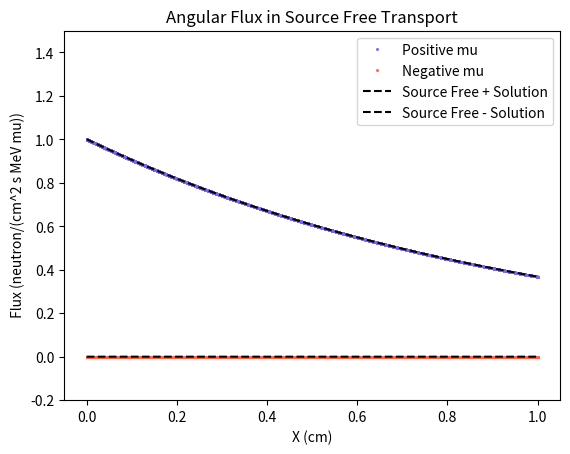
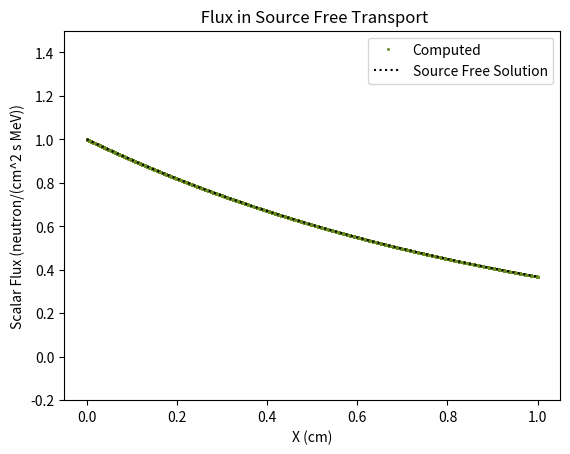
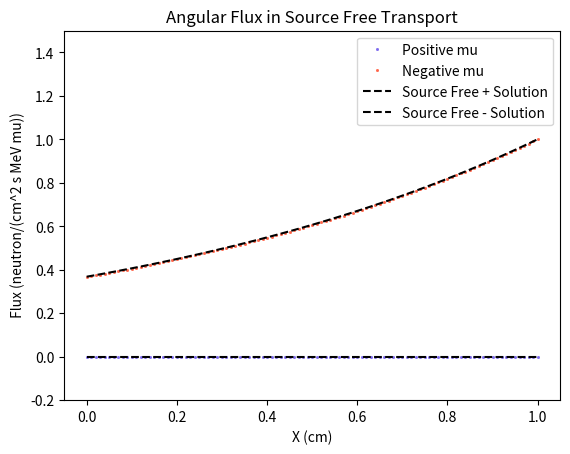
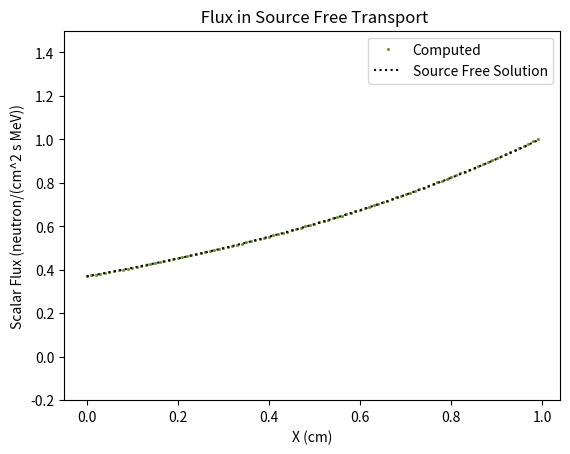
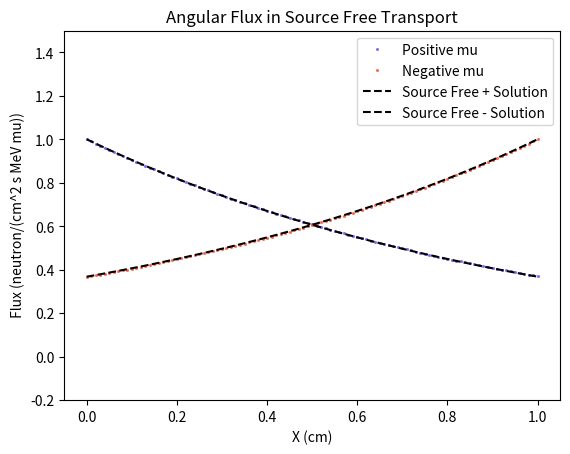
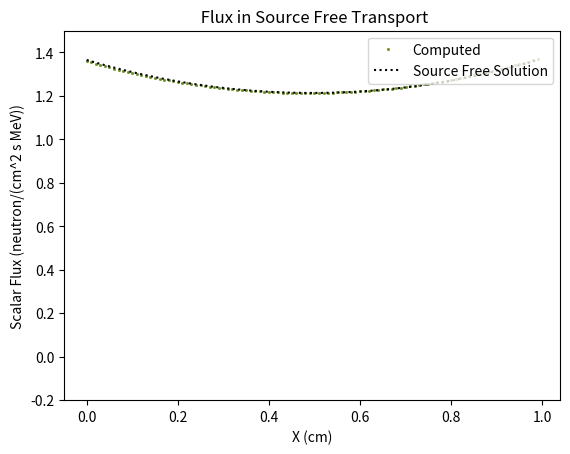
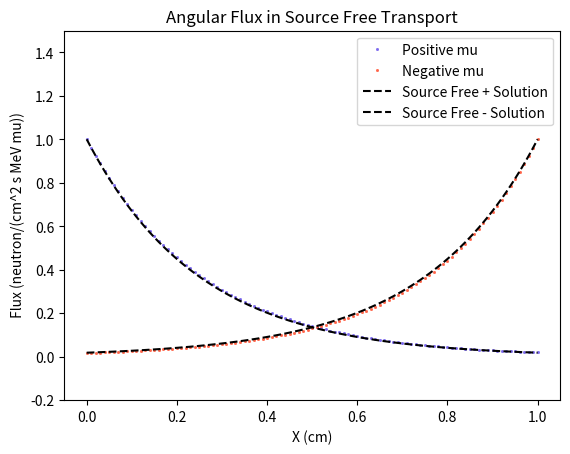
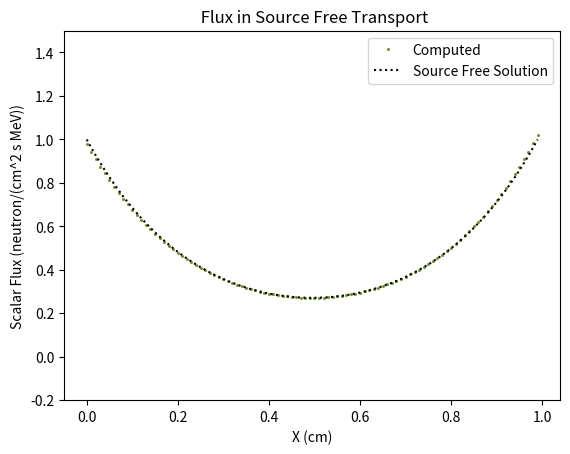
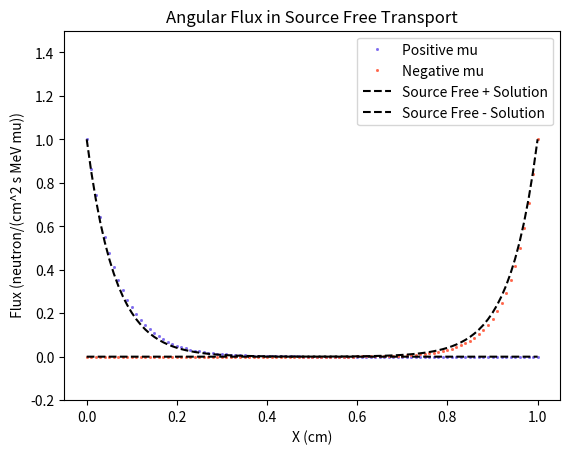
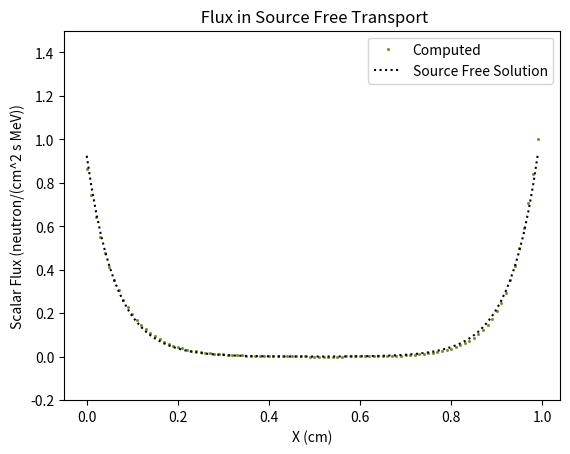
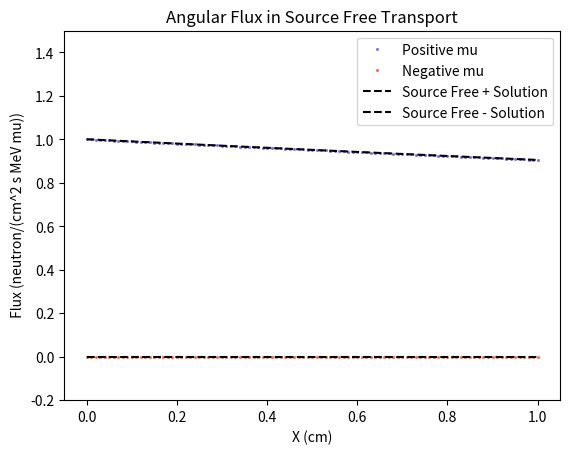
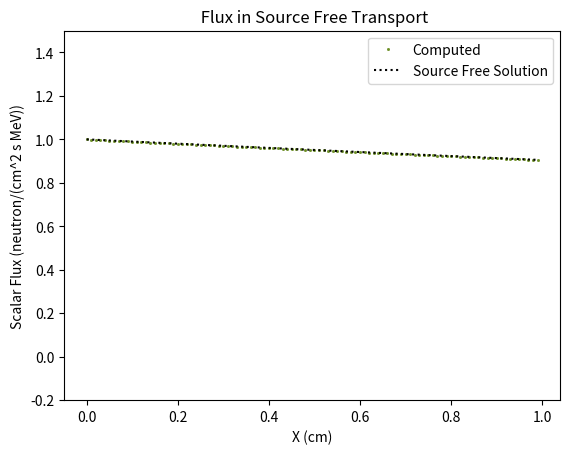
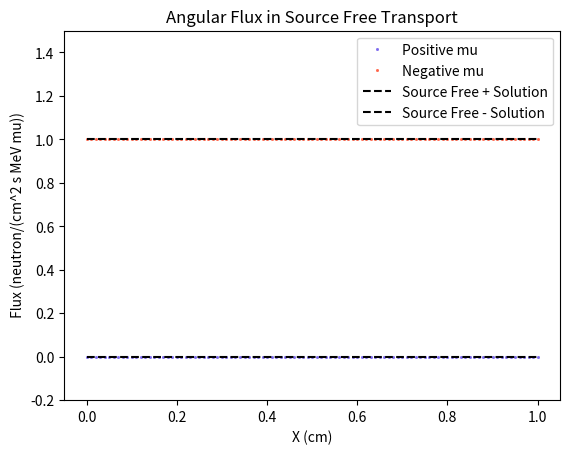
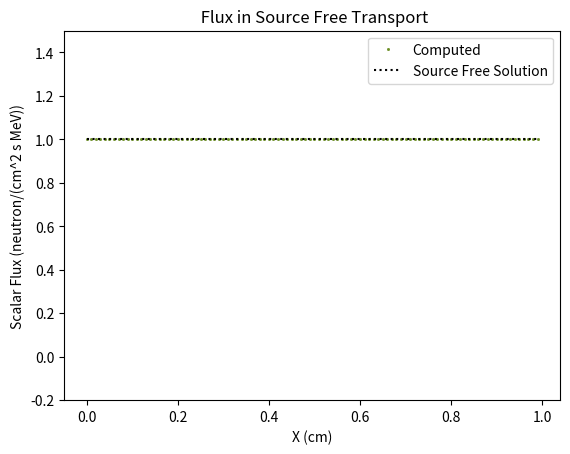
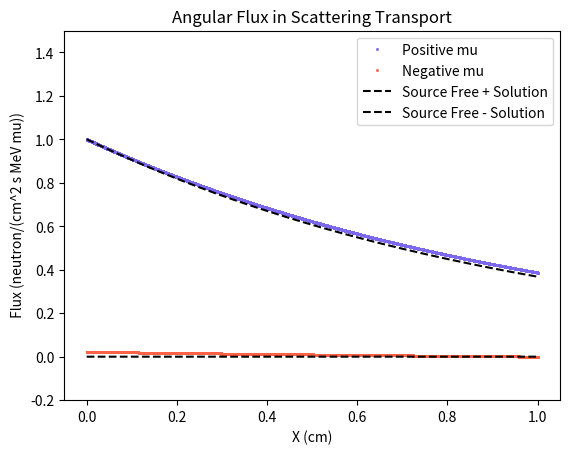
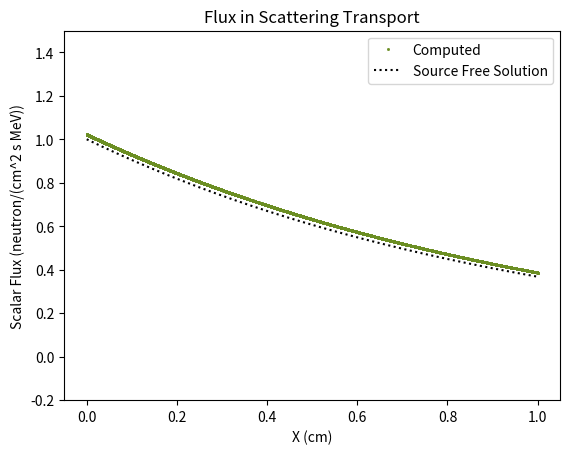

Source code (Python) for these figures, in order:
#!/usr/bin/env python3
# -*- coding: utf-8 -*-
"""
Created on Mon Jan 27 20:59:40 2025

@author: ehansen
"""

import numpy as np
from scipy.linalg import solve_toeplitz as levinson
from scipy.linalg import solve_banded as banded
import matplotlib.pyplot as plt
import os

class SourceFree1D():
    
    def __init__(self,rmu,lmu,rphi0,lphi0,sigmat,sigmas=0,X=1,Nx=100):
        
        # Parameters
        self.rmu = rmu
        self.lmu = -lmu
        self.rphi0 = rphi0
        self.lphi0 = lphi0
        self.sigmat = sigmat
        # Take Nx to be the number of cells, not the number of cells
        self.Nx = Nx
        self.X = X
        self.rtau = self.sigmat * self.X/(self.Nx*self.rmu)
        self.ltau = self.sigmat * self.X/(self.Nx*self.lmu)
        
        # Computed Values
        self.xright = np.zeros(self.Nx+1,dtype="float64")
        self.xrightavg = np.zeros(self.Nx,dtype="float64")
        self.xleft = np.zeros(self.Nx+1,dtype="float64")
        self.xleftavg = np.zeros(self.Nx,dtype="float64")
        self.scalaravg = self.xrightavg + self.xleftavg
        
        # Optional Things for Problem 4
        self.sigmas = sigmas
        self.prev = np.ones(self.Nx,dtype="float64")
        self.q = self.scalaravg * 1.0/2.0 * self.sigmas

    def problem23_forwardflux_banded(self):
      
        ab = np.zeros([3,self.Nx+1],dtype="float64")
        b = np.zeros(self.Nx+1,dtype="float64")
        
        # Use an implicit difference formula - idea from Sree to test
        
        ab[0,1:] = 0.0
        ab[1,:] = 1.0+ self.rtau
        ab[1,0] = 1.0
        ab[2,:-1] = -1.0
        
        b[1:self.Nx+1] = self.q * self.X/(self.Nx * self.rmu)
        b[0] = self.rphi0
        
        
        self.xright = banded((1,1),ab,b)

        if self.sigmat < 10**(-10): # Do a naive average in cases of small tau
            # Typo with xleft
            self.xrightavg = (self.xright[1:]+self.xright[:-1])/2
        else:
            self.xrightavg = 1.0/2.0 * self.sigmas*self.scalaravg/self.sigmat-1.0/self.rtau * (self.xright[1:]-self.xright[:-1])
        
        return(None)
    
    def problem25_backwardflux(self):
        
        ab = np.zeros([3,self.Nx+1],dtype="float64")
        b = np.zeros(self.Nx+1,dtype="float64")
        
        ab[0,1:] = -(1.0+self.ltau)
        ab[1,:] = 1.0
        ab[2,:-1] = 0.0
        
        b[0:self.Nx] = - self.q * self.X/(self.Nx * self.lmu)
        b[self.Nx] = self.lphi0
        
        self.xleft = banded((1,1),ab,b)
        if self.sigmat < 10**(-10): # Do a naive average in cases of small tau
            self.xleftavg = (self.xleft[1:]+self.xleft[:-1])/2
        else:
            self.xleftavg = 1.0/2.0 * self.sigmas*self.scalaravg/self.sigmat 
            self.xleftavg += - 1.0/self.ltau * (-self.xleft[:-1]+self.xleft[1:])
            # why not switch left-right for this average? 
            # tau is negative, so we already accounted for the exchanged order
        
        return(None)

    
    def problem26_scalarflux(self):
        
        self.scalaravg = self.xrightavg + self.xleftavg
        
        return(None)
    
    def problem26_plotter(self,problemname):
        
        # Angular Flux Plots
        plt.figure()
        xplot = self.X/self.Nx * np.arange(self.Nx+1)
        rpsianalytic = self.rphi0 * np.exp(-self.sigmat/self.rmu * (xplot))
        lpsianalytic = self.lphi0 * np.exp(-self.sigmat/self.lmu * (xplot-self.X))
        plt.plot(xplot,self.xright,"s",color="mediumslateblue",
                 label="Positive mu",markersize=1)
        plt.plot(xplot,self.xleft,"s",color="tomato",
                 label="Negative mu",markersize=1)
        plt.plot(xplot,rpsianalytic,"k--",label="Source Free + Solution")
        plt.plot(xplot,lpsianalytic,"k--",label="Source Free - Solution")
        plt.xlabel("X (cm)")
        plt.ylabel(" Flux (neutron/(cm^2 s MeV mu))")
        plt.ylim(-0.2,1.5)
        if self.sigmas > 10**(-10):
            plt.title("Angular Flux in Scattering Transport")
        else:
            plt.title("Angular Flux in Source Free Transport")
        plt.legend(loc="upper right")
        if not os.path.exists("plots/"):
            os.mkdir("plots")
            
        plt.savefig("plots/"+problemname+"angular")
        plt.show()
        plt.close()
        
        # Scalar Flux Plots
        if self.sigmat < 10**(-10):
            scalaravganalytic = (rpsianalytic[1:]+rpsianalytic[:-1]
                                 +lpsianalytic[1:]+lpsianalytic[:-1])/2.0
        else:
            scalaravganalytic = -1.0/self.rtau * (rpsianalytic[1:]-rpsianalytic[:-1])
            scalaravganalytic += -1.0/self.ltau * (lpsianalytic[1:]-lpsianalytic[:-1])
        plt.plot(xplot[:-1],self.xleftavg+self.xrightavg,"s",color="olivedrab",
                 label="Computed",markersize=1)
        plt.plot(xplot[:-1],scalaravganalytic,"k:",
                 label="Source Free Solution")
        
        plt.xlabel("X (cm)")
        plt.ylabel("Scalar Flux (neutron/(cm^2 s MeV))")
        # Modified to show
        plt.ylim(-0.2,1.5)
        if self.sigmas > 10**(-10):
            plt.title("Flux in Scattering Transport")
        else:
            plt.title(" Flux in Source Free Transport")
        plt.legend(loc="upper right")
        if not os.path.exists("plots/"):
            os.mkdir("plots")
            
        plt.savefig("plots/"+problemname+"scalar")
        plt.show()
        plt.close()
        
        return(None)
    
    def problem3i(self,problemname):
        
        self.problem23_forwardflux_banded()
        self.problem25_backwardflux()
        self.problem26_scalarflux()
        self.problem26_plotter(problemname)
        
        return(None)
    
    # Didn't use so commenting out
    # def problem4i(self,problemname):
        
    #     i = 0
    #     print("Prev",np.amax(self.prev))
    #     print("Init Avg",np.amax(self.scalaravg))
    #     d = np.amax(np.abs(self.prev-self.scalaravg))
    #     while d > 10**(-10):
    #         print("Iteration",i," Difference in Scalar Fluxes ",d)
    #         self.prev = (self.scalaravg).copy()
    #         self.problem23_forwardflux_banded()
    #         self.problem25_backwardflux()
    #         plt.plot(np.arange(self.Nx+1),self.xright,"c",self.xleft,"r")
    #         plt.show()
    #         self.problem26_scalarflux()
    #         d = np.amax(np.abs(self.prev-self.scalaravg))
    #         print("Prev",np.amax(self.prev))
    #         print("Init Avg",np.amax(self.scalaravg))
    #         print("Discrepancy After Iteration",d)
    #     self.problem26_plotter(problemname)
        
    #     return(None)
    
    def problem4_given_iteration(self):
        
        self.xright[0] = self.rphi0
        self.xleft[self.Nx] = self.lphi0
        
        for i in range(self.Nx):
            
            # Dissipation
            self.xright[i+1] = self.xright[i] * np.exp(-self.rtau)
            self.xleft[self.Nx-i-1] = self.xleft[self.Nx-i] * np.exp(self.ltau)
            
            # Scattering Terms
            self.xright[i+1] += self.q[i]/self.sigmat * (1-np.exp(-self.rtau))
            self.xleft[self.Nx-i-1] += self.q[self.Nx-i-1]/self.sigmat * (1-np.exp(self.ltau))
        
        self.xleftavg = (self.xleft[:-1]+self.xleft[1:])/2.0
        
        self.xrightavg = (self.xright[1:]+self.xright[:-1])/2.0
        
        self.problem26_scalarflux()
        
        #plt.figure()
        #plt.plot(np.arange(self.Nx+1),self.xright,"c",self.xleft,"r")
        #plt.show()
        
        #plt.figure()
        #plt.plot(self.scalaravg)
        
        self.q = self.scalaravg /2.0 * self.sigmas
        
        return(None)
    
    def problem4_given(self,problemname):
        
        # Modified so self.prev remains same size
        self.prev = np.ones_like(self.scalaravg)
        i = 0
        
        d = np.amax(np.abs(self.prev-self.scalaravg))
        while d > 10**(-10) and i < 100:
            
            self.prev = self.scalaravg
            print("Iteration ",i," Discrepancy ",d)
            self.problem4_given_iteration()
            print(np.amax(self.scalaravg))
            d = np.amax(np.abs(self.prev-self.scalaravg))
            i += 1
        
        self.problem26_plotter(problemname)
            
    def problem4_matrix(self,problemname):
        
        # Modified so self.prev remains same size
        self.prev = np.ones_like(self.scalaravg)
        print(self.prev)
        i = 0
        
        d = np.amax(np.abs(self.prev-self.scalaravg))
        while d > 10**(-10) and i < 100:
            self.prev = self.scalaravg
            print("Iteration ",i," Discrepancy ",d)
            self.problem23_forwardflux_banded()
            self.problem25_backwardflux()
            self.problem26_scalarflux()
            self.q = self.scalaravg / 2.0 * self.sigmas
            i += 1 
            d = np.amax(np.abs(self.prev-self.scalaravg))
        if self.sigmat == 0:
            print(self.xrightavg)
            print(self.xleftavg)
            print(self.scalaravg)
        
        self.problem26_plotter(problemname)
        
        
def problem3():
    problem = SourceFree1D(1,1,1,0,1,Nx=10000)
    problem.problem3i("3a")

    problem = SourceFree1D(1,1,0,1,1)
    problem.problem3i("3b")

    problem = SourceFree1D(1,1,1,1,1)
    problem.problem3i("3c")

    problem = SourceFree1D(0.25,0.25,1,1,1)
    problem.problem3i("3d")

    problem = SourceFree1D(0.25,0.25,1,1,4)
    problem.problem3i("3e")

    problem = SourceFree1D(1,1,1,0,0.1)
    problem.problem3i("3f")

    problem = SourceFree1D(1,1,0,1,0)
    problem.problem3i("3g")
        
def problem4():
    
    problem = SourceFree1D(1,1,1,0,1,sigmas=0.1,Nx=10000)
    problem.problem4_matrix("4a")
    
    problem = SourceFree1D(1,1,0,1,1,sigmas=0.1)
    problem.problem4_matrix("4b")

    problem = SourceFree1D(1,1,1,1,1,sigmas=0.1)
    problem.problem4_matrix("4c")

    problem = SourceFree1D(0.25,0.25,1,1,1,sigmas=0.1)
    problem.problem4_matrix("4d")

    problem = SourceFree1D(0.25,0.25,1,1,4,sigmas=0.1)
    problem.problem4_matrix("4e")

    problem = SourceFree1D(1,1,1,0,0.1,sigmas=0.1)
    problem.problem4_matrix("4f")

    problem = SourceFree1D(1,1,0,1,0,sigmas=0.1)
    problem.problem4_matrix("4g")

problem3()
problem4()


        
